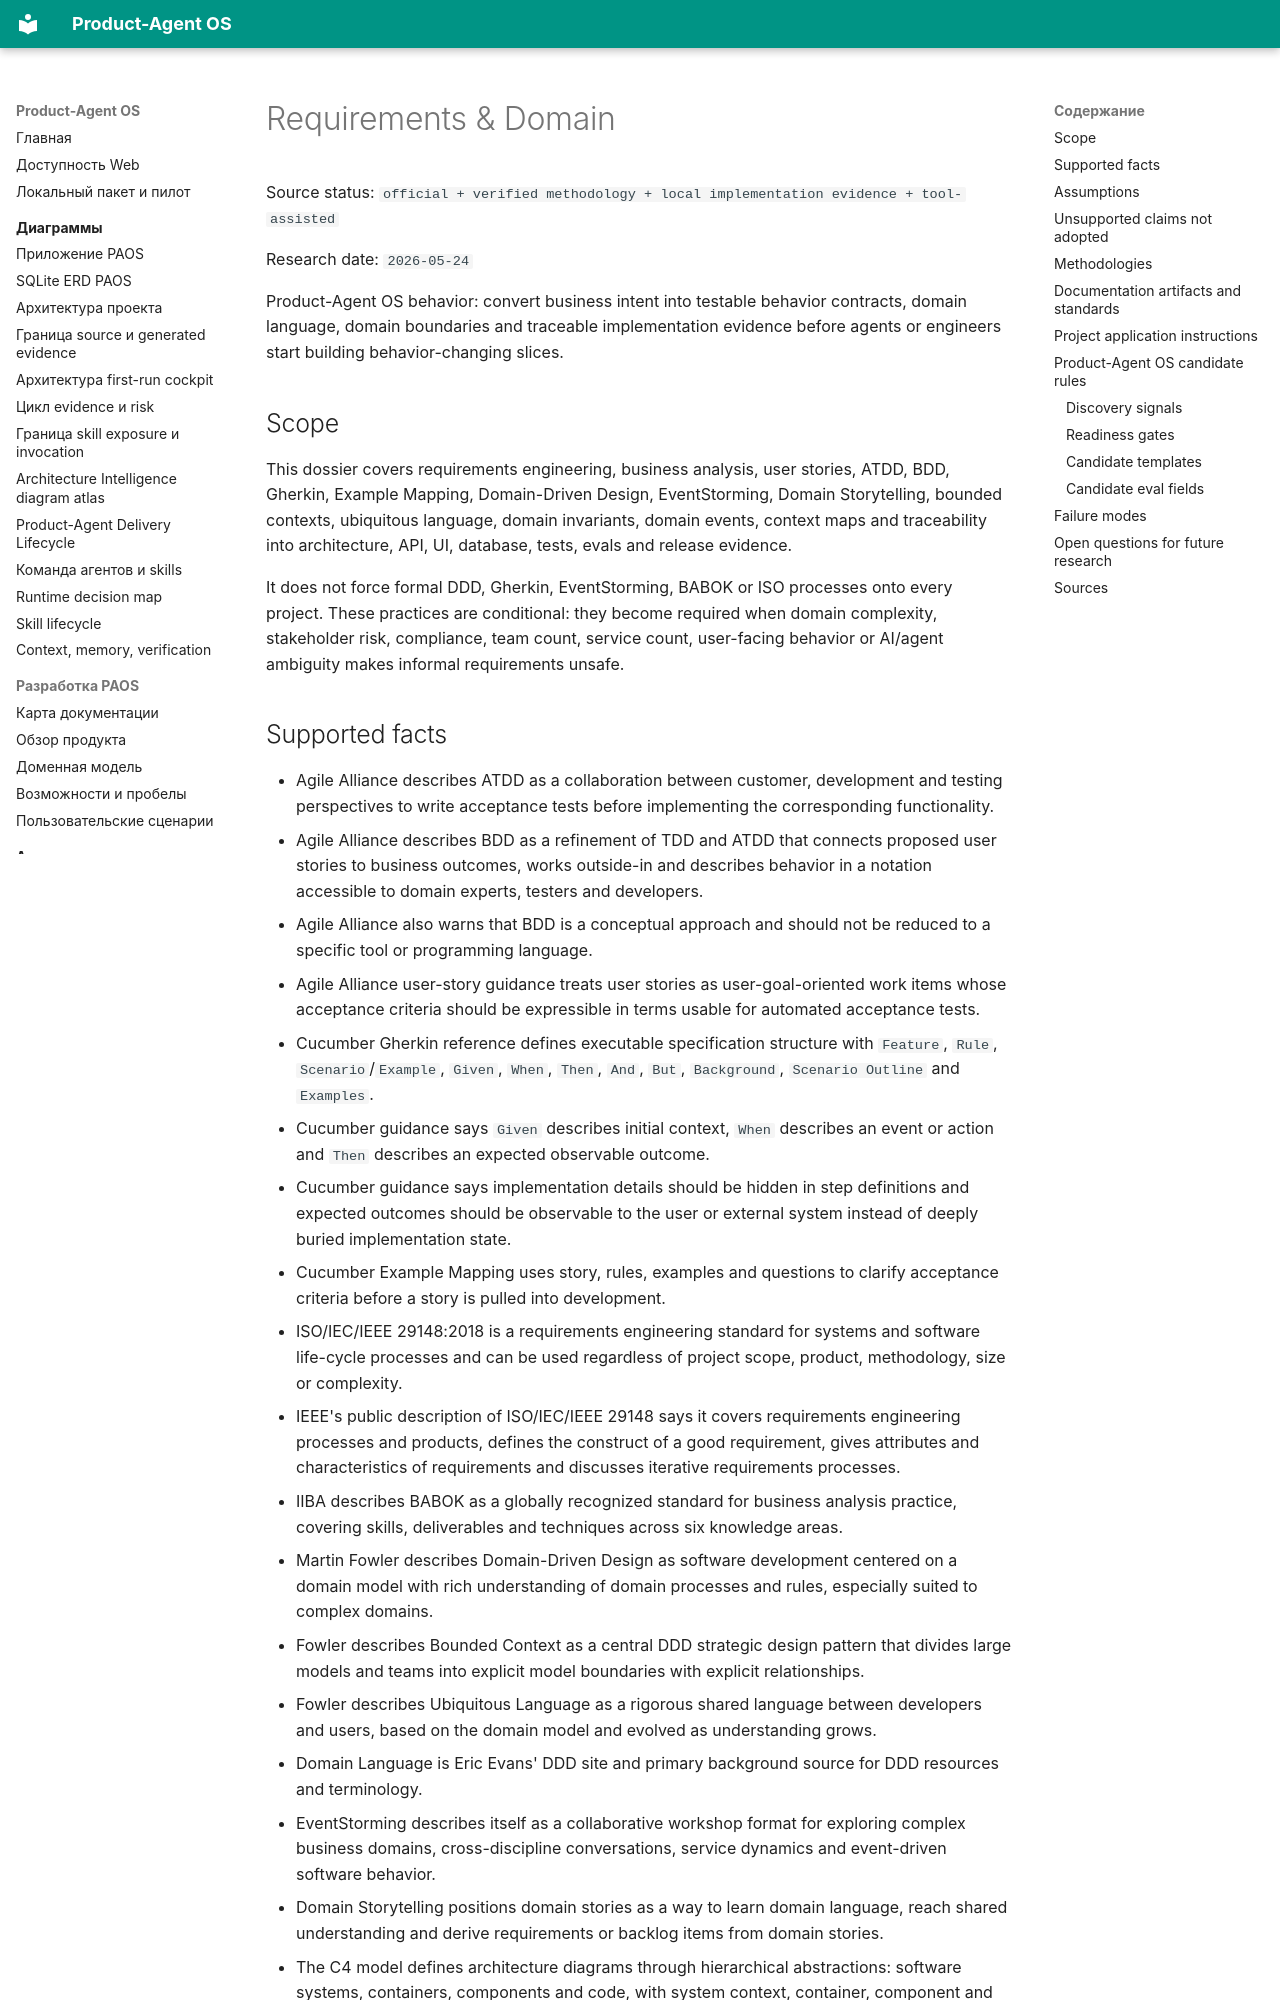

repository: alexroadcaster/product-agent-os · page: methodologies/requirements-domain.en.html · generator: mkdocs

# Requirements & Domain

Source status: `official + verified methodology + local implementation evidence + tool-assisted`

Research date: `2026-05-24`

Product-Agent OS behavior: convert business intent into testable behavior contracts, domain language, domain boundaries and traceable implementation evidence before agents or engineers start building behavior-changing slices.

## Scope

This dossier covers requirements engineering, business analysis, user stories, ATDD, BDD, Gherkin, Example Mapping, Domain-Driven Design, EventStorming, Domain Storytelling, bounded contexts, ubiquitous language, domain invariants, domain events, context maps and traceability into architecture, API, UI, database, tests, evals and release evidence.

It does not force formal DDD, Gherkin, EventStorming, BABOK or ISO processes onto every project. These practices are conditional: they become required when domain complexity, stakeholder risk, compliance, team count, service count, user-facing behavior or AI/agent ambiguity makes informal requirements unsafe.
